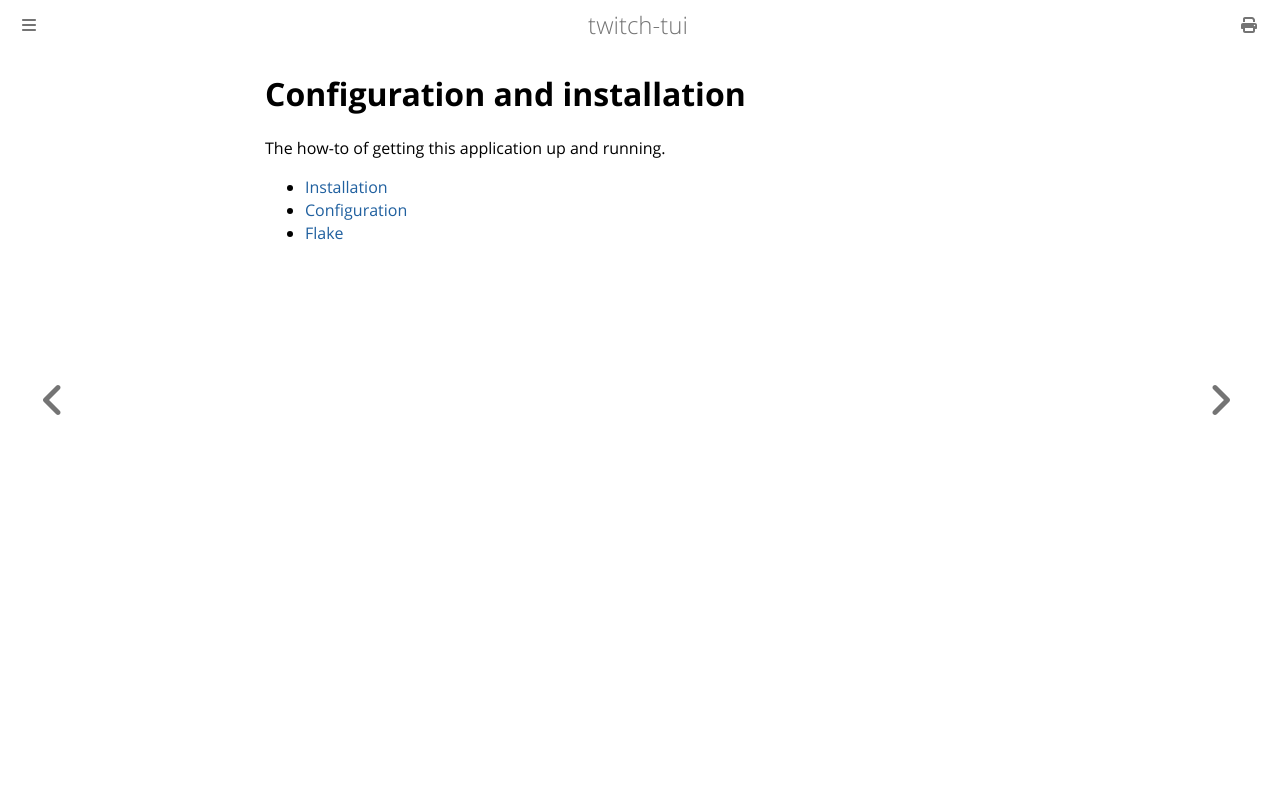

repository: Xithrius/twitch-tui · page: guide/index.html · generator: mdbook

# Configuration and installation

The how-to of getting this application up and running.

- [Installation](installation.md)
- [Configuration](configuration.md)
- [Flake](flake.md)
